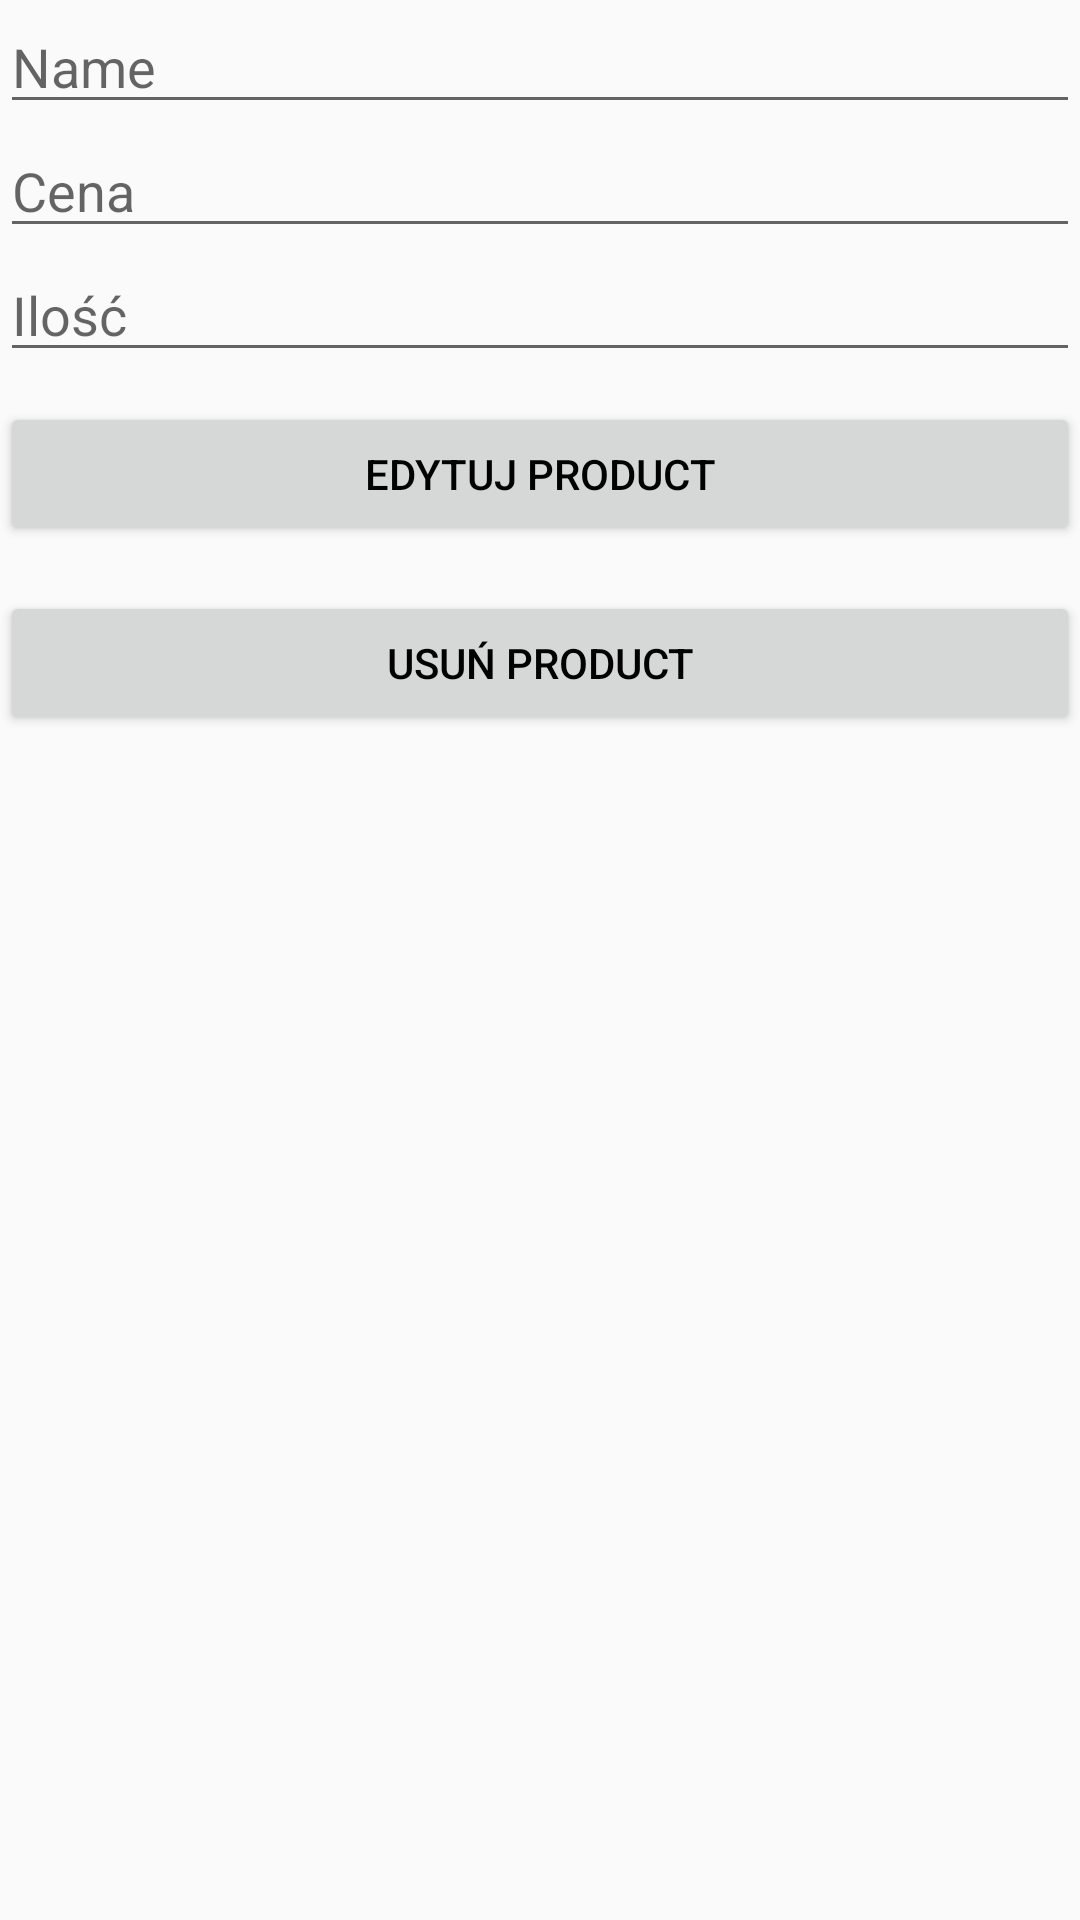

The Android layout XML behind this screen, and the referenced resources:
<!-- AndroidManifest.xml: application theme AppTheme -->
<!-- res/layout/edit_paroduct.xml -->
<?xml version="1.0" encoding="utf-8"?>
<LinearLayout xmlns:android="http://schemas.android.com/apk/res/android"
    android:orientation="vertical" android:layout_width="match_parent"
    android:layout_height="match_parent">

    <EditText
        android:id="@+id/editInputName"
        android:layout_width="match_parent"
        android:layout_height="wrap_content"
        android:ems="10"
        android:inputType="textPersonName"
        android:hint="Name"
        android:autofillHints="" />

    <EditText
        android:id="@+id/editInputPrice"
        android:layout_width="match_parent"
        android:layout_height="wrap_content"
        android:ems="10"
        android:inputType="textPersonName"
        android:hint="Cena" />

    <EditText
        android:id="@+id/editInputQuantity"
        android:layout_width="match_parent"
        android:layout_height="wrap_content"
        android:ems="10"
        android:inputType="textPersonName"
        android:hint="Ilość" />

    <Button
        android:id="@+id/btnEditProduct"
        android:layout_width="match_parent"
        android:layout_height="wrap_content"
        android:layout_marginTop="10dp"
        android:layout_marginBottom="5dp"
        android:onClick="saveValues"
        android:text="Edytuj product" />

    <Button
        android:id="@+id/deleteList"
        android:layout_width="match_parent"
        android:layout_height="wrap_content"
        android:layout_marginTop="10dp"
        android:layout_marginBottom="5dp"
        android:onClick="deleteItem"
        android:text="Usuń Product" />
</LinearLayout>
<!-- resources referenced by this layout -->
<resources>
  <style name="AppTheme" parent="Theme.AppCompat.Light.DarkActionBar">
          
          <item name="colorPrimary">@color/colorPrimary</item>
          <item name="colorPrimaryDark">@color/colorPrimaryDark</item>
          <item name="colorAccent">@color/colorAccent</item>
          <item name="android:textColor">@color/colorBlack</item>/&gt;
      </style>
  <color name="colorPrimary">#008577</color>
  <color name="colorPrimaryDark">#00574B</color>
  <color name="colorAccent">#D81B60</color>
  <color name="colorBlack">#000</color>
</resources>
